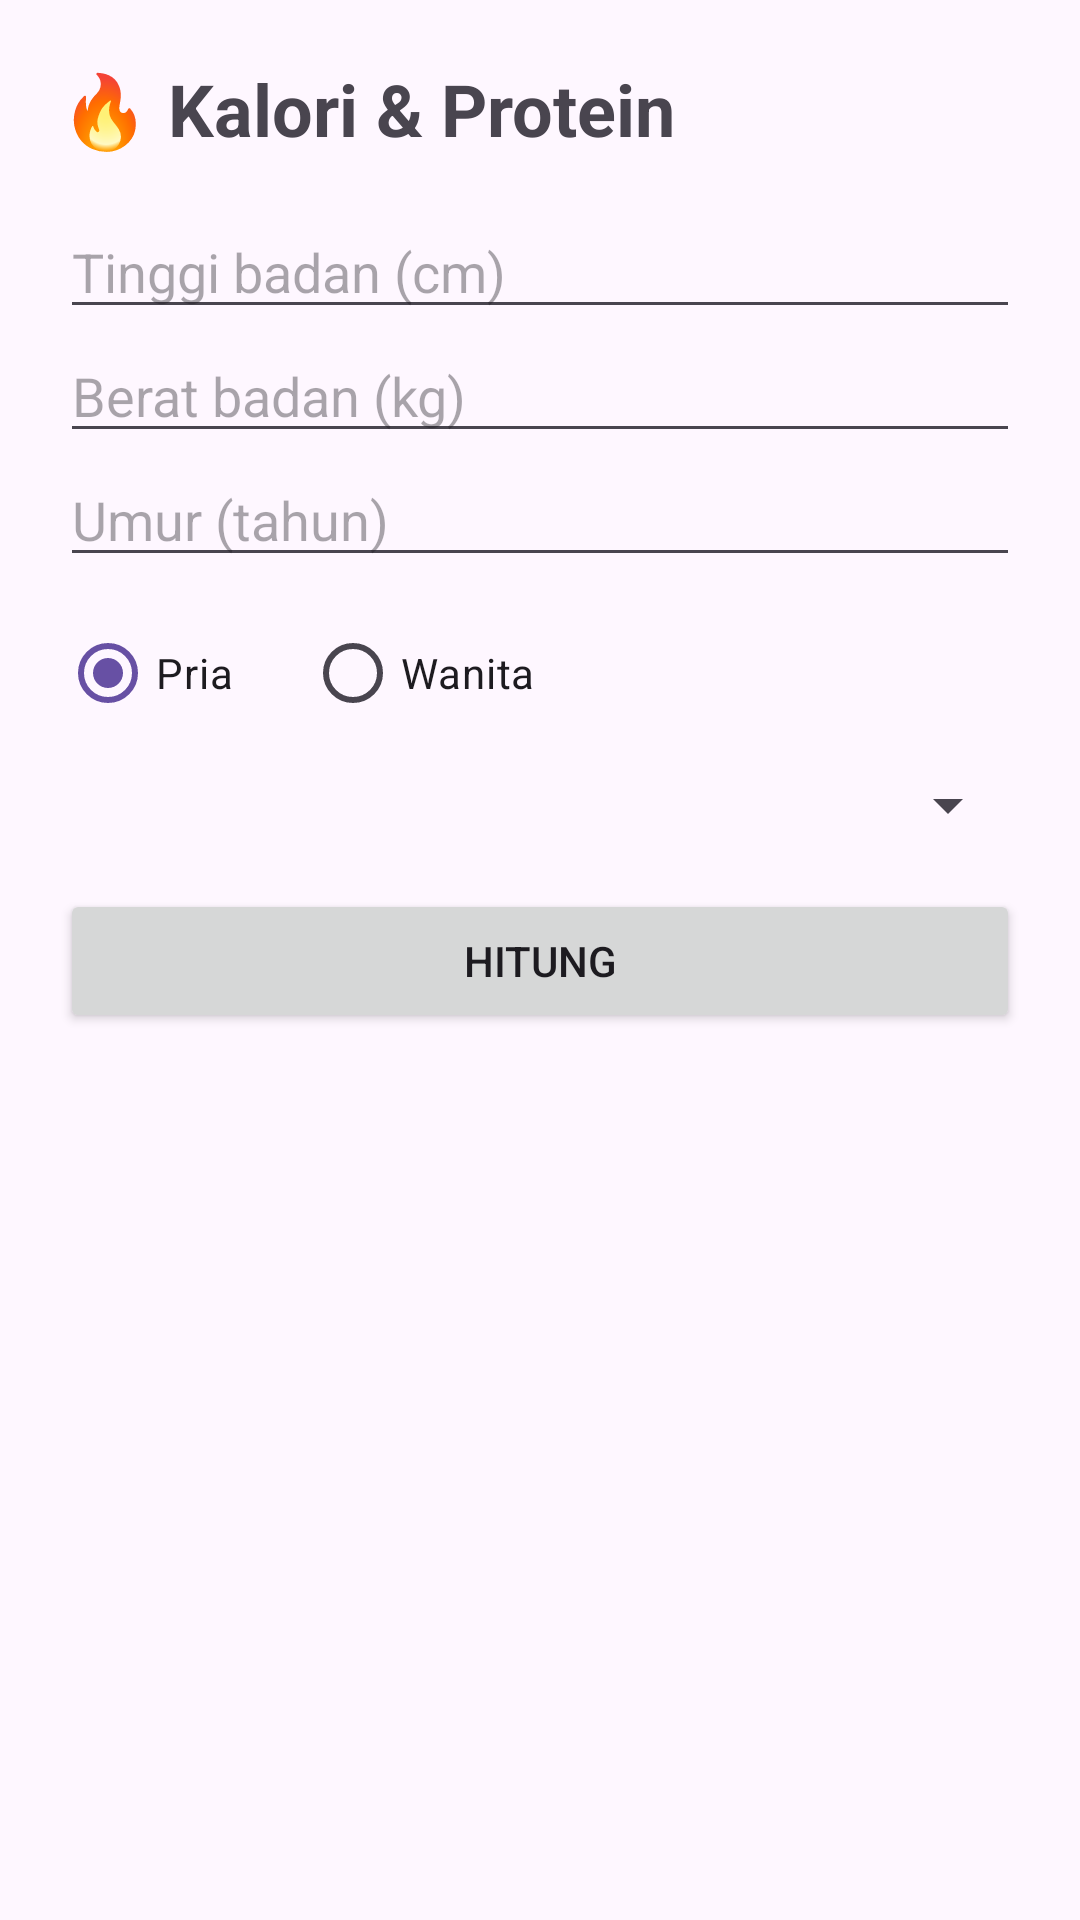

Reconstruct the res/layout file that produces this screen, plus the resources it refers to.
<!-- AndroidManifest.xml: application theme Theme.BodyMetrics -->
<!-- res/layout/activity_kalori.xml -->
<?xml version="1.0" encoding="utf-8"?>
<ScrollView xmlns:android="http://schemas.android.com/apk/res/android"
    android:layout_width="match_parent"
    android:layout_height="match_parent">

    <LinearLayout
        android:layout_width="match_parent"
        android:layout_height="wrap_content"
        android:orientation="vertical"
        android:padding="20dp">

        <TextView
            android:layout_width="wrap_content"
            android:layout_height="wrap_content"
            android:text="🔥 Kalori &amp; Protein"
            android:textSize="24sp"
            android:textStyle="bold" />

        <EditText
            android:id="@+id/etTinggi"
            android:layout_width="match_parent"
            android:layout_height="wrap_content"
            android:layout_marginTop="16dp"
            android:hint="Tinggi badan (cm)"
            android:inputType="numberDecimal" />

        <EditText
            android:id="@+id/etBerat"
            android:layout_width="match_parent"
            android:layout_height="wrap_content"
            android:hint="Berat badan (kg)"
            android:inputType="numberDecimal" />

        <EditText
            android:id="@+id/etUmur"
            android:layout_width="match_parent"
            android:layout_height="wrap_content"
            android:hint="Umur (tahun)"
            android:inputType="number" />

        <RadioGroup
            android:id="@+id/rgGender"
            android:layout_width="match_parent"
            android:layout_height="wrap_content"
            android:layout_marginTop="8dp"
            android:orientation="horizontal">

            <RadioButton
                android:id="@+id/rbPria"
                android:layout_width="wrap_content"
                android:layout_height="wrap_content"
                android:checked="true"
                android:text="Pria" />

            <RadioButton
                android:id="@+id/rbWanita"
                android:layout_width="wrap_content"
                android:layout_height="wrap_content"
                android:layout_marginStart="24dp"
                android:text="Wanita" />
        </RadioGroup>

        <Spinner
            android:id="@+id/spAktivitas"
            android:layout_width="match_parent"
            android:layout_height="wrap_content"
            android:layout_marginTop="8dp" />

        <Button
            android:id="@+id/btnHitung"
            android:layout_width="match_parent"
            android:layout_height="wrap_content"
            android:layout_marginTop="16dp"
            android:text="Hitung" />

        <TextView
            android:id="@+id/tvHasil"
            android:layout_width="match_parent"
            android:layout_height="wrap_content"
            android:layout_marginTop="16dp"
            android:textSize="16sp" />
    </LinearLayout>
</ScrollView>
<!-- resources referenced by this layout -->
<resources>
  <style name="Theme.BodyMetrics" parent="Base.Theme.BodyMetrics" />
  <style name="Base.Theme.BodyMetrics" parent="Theme.Material3.DayNight.NoActionBar">
          
          
      </style>
</resources>
